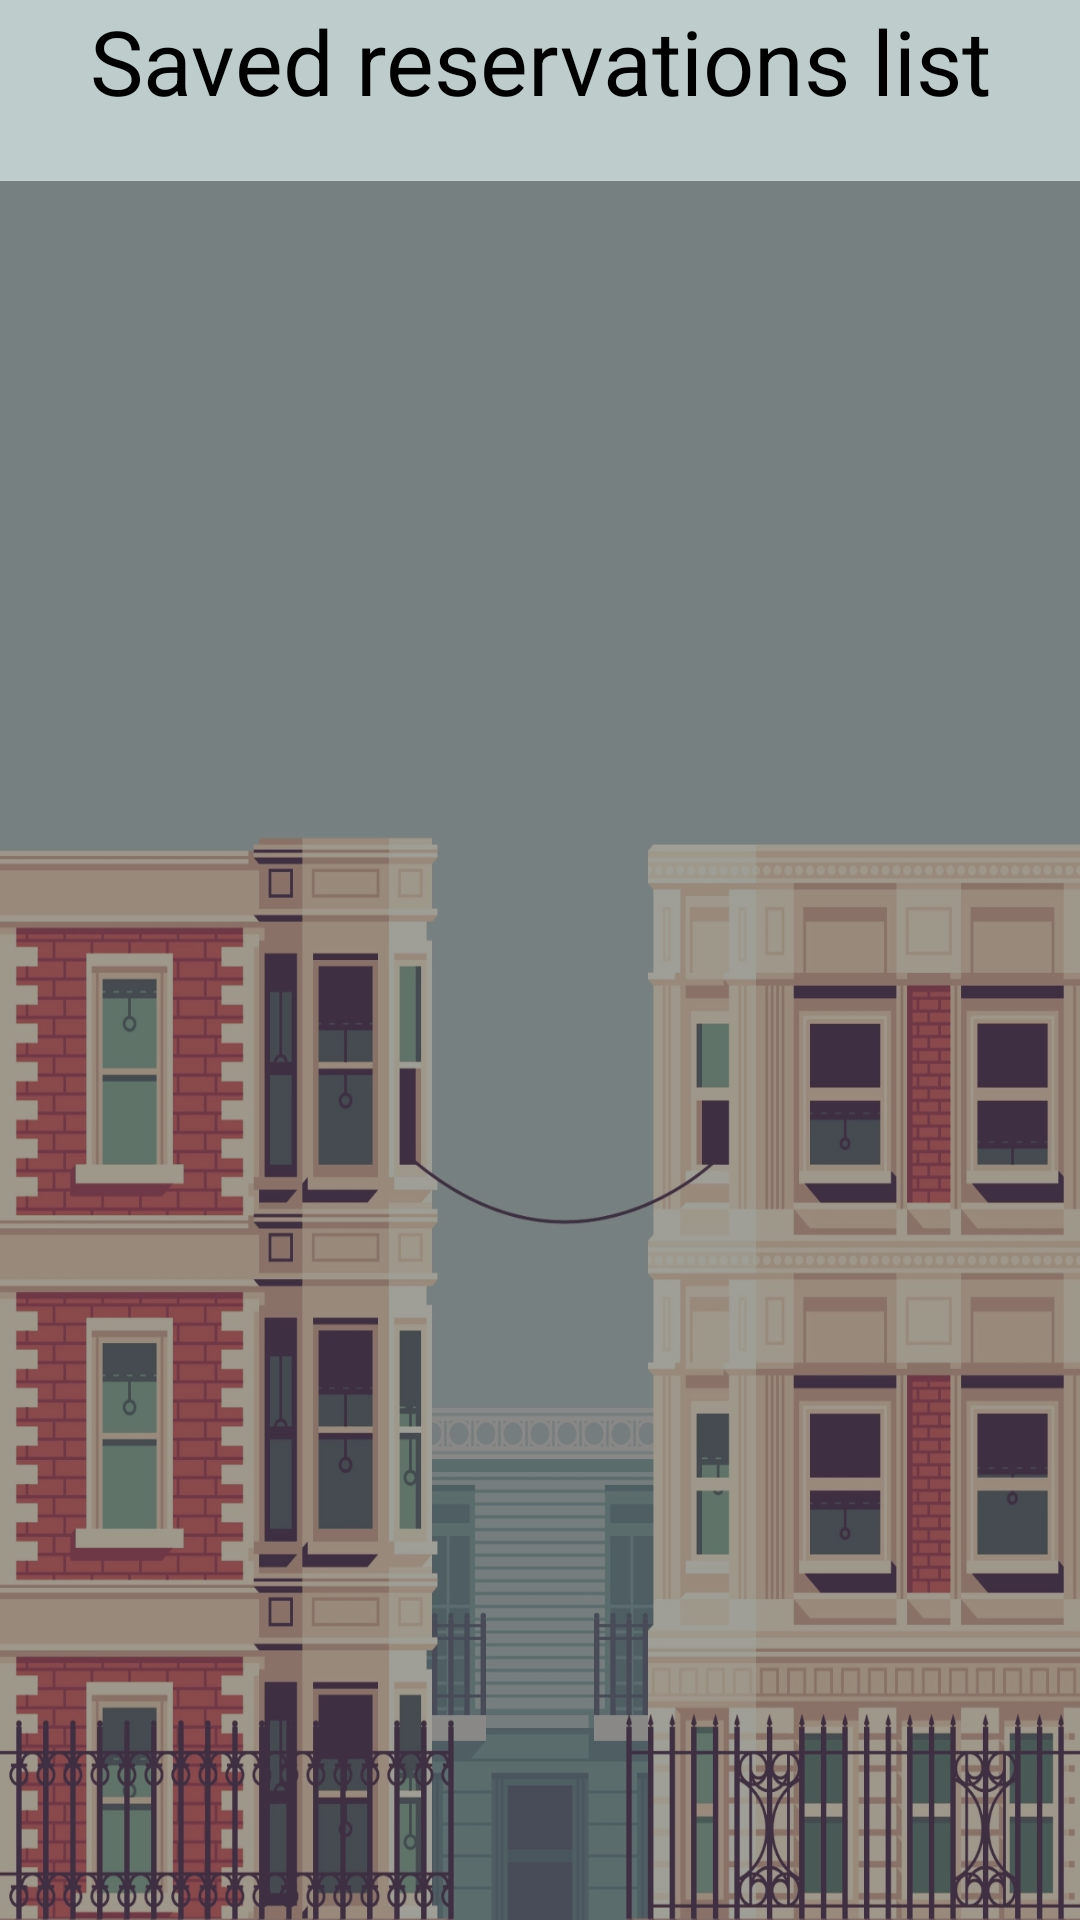

Here is an Android app screen rendered from its layout file. Give the layout XML and the strings, colors and styles it references.
<!-- AndroidManifest.xml: application theme Theme.ParkingSystemKotlin -->
<!-- res/layout/activity_list_reservation.xml -->
<?xml version="1.0" encoding="utf-8"?>
<androidx.constraintlayout.widget.ConstraintLayout xmlns:android="http://schemas.android.com/apk/res/android"
    xmlns:app="http://schemas.android.com/apk/res-auto"
    android:layout_width="match_parent"
    android:layout_height="match_parent"
    android:background="@drawable/wallpaper_main_background">

    <TextView
        android:id="@+id/title_reservation_list"
        style="@style/TextReservationListStyle"
        android:layout_width="match_parent"
        android:layout_height="wrap_content"
        android:text="@string/text_reservation_list_title"
        app:layout_constraintTop_toTopOf="parent" />

    <androidx.recyclerview.widget.RecyclerView
        android:id="@+id/recycler_view_reservation_list"
        style="@style/RecyclerViewReservationListStyle"
        android:layout_width="match_parent"
        android:layout_height="@dimen/height_reservation_list_recycler_view"
        app:layout_constraintBottom_toBottomOf="parent"
        app:layout_constraintTop_toBottomOf="@id/title_reservation_list" />

</androidx.constraintlayout.widget.ConstraintLayout>
<!-- resources referenced by this layout -->
<resources>
  <dimen name="height_reservation_list_recycler_view">0dp</dimen>
  <!-- drawable wallpaper_main_background: webp bitmap (drawable-v24, 187242 bytes) -->
  <string name="text_reservation_list_title">Saved reservations list</string>
  <style name="RecyclerViewReservationListStyle">
          <item name="android:layout_marginTop">@dimen/margin_top_reservation_list_recycler_view</item>
          <item name="android:background">@color/maroon_recycler_view_reservation_list</item>
      </style>
  <style name="TextReservationListStyle">
          <item name="android:gravity">center</item>
          <item name="android:textSize">@dimen/size_reservation_list_text_view</item>
      </style>
  <dimen name="margin_top_reservation_list_recycler_view">20dp</dimen>
  <color name="maroon_recycler_view_reservation_list">#60000000</color>
  <dimen name="size_reservation_list_text_view">30sp</dimen>
</resources>
